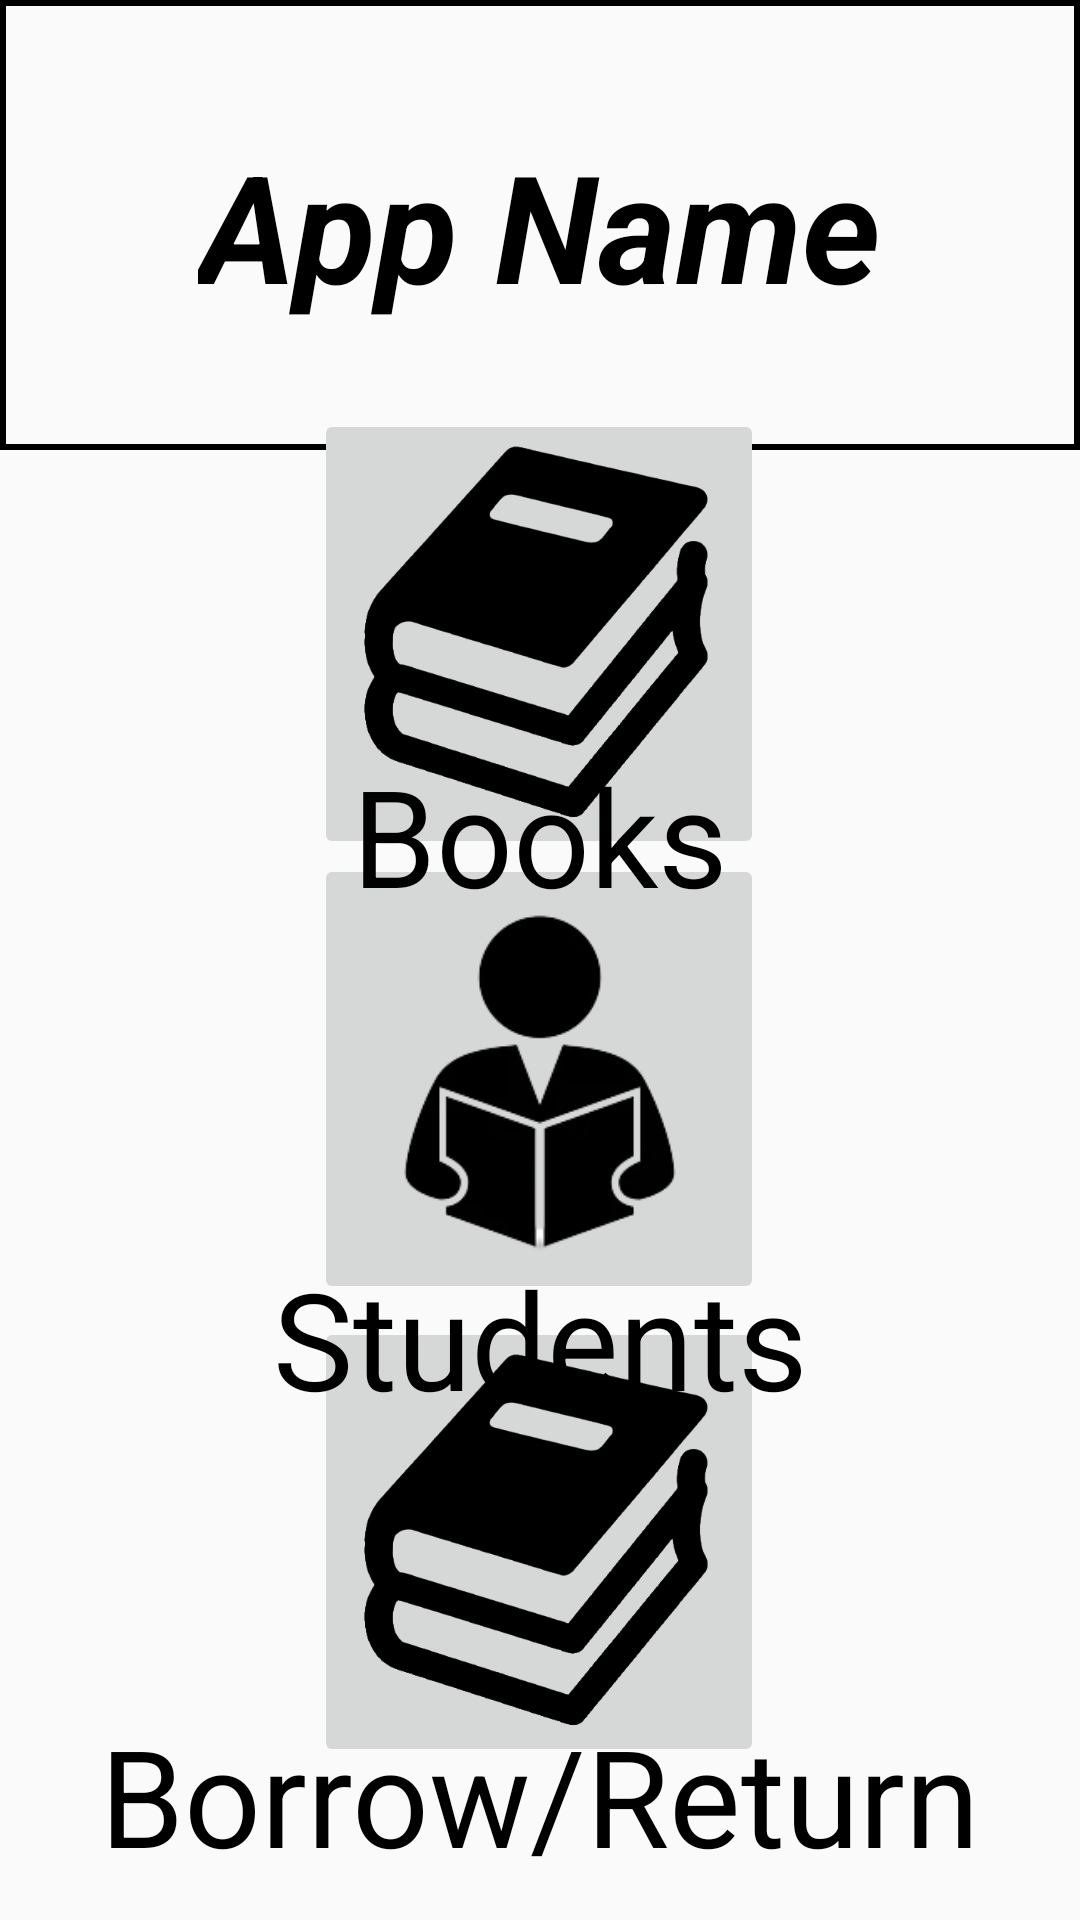

This screen was rendered from an Android layout file. Write that file and the resources it references.
<!-- AndroidManifest.xml: application theme MainColor -->
<!-- res/layout/activity_dashboard.xml -->
<?xml version="1.0" encoding="utf-8"?>
<androidx.constraintlayout.widget.ConstraintLayout xmlns:android="http://schemas.android.com/apk/res/android"
    xmlns:app="http://schemas.android.com/apk/res-auto"
    xmlns:tools="http://schemas.android.com/tools"
    android:layout_width="match_parent"
    android:layout_height="match_parent"
    tools:context=".Dashboard">

    <LinearLayout
        android:layout_width="match_parent"
        android:layout_height="150dp"
        android:background="@drawable/dashbooard"
        android:gravity="center"
        android:orientation="vertical"
        app:layout_constraintEnd_toEndOf="parent"
        app:layout_constraintStart_toStartOf="parent"
        app:layout_constraintTop_toTopOf="parent">

        <TextView
            android:id="@+id/textView2"
            android:layout_width="wrap_content"
            android:layout_height="wrap_content"
            android:text="App Name"
            android:textStyle="italic|bold"
            android:textColor="@color/black"
            android:textSize="50dp"
            app:layout_constraintBottom_toBottomOf="parent"
            app:layout_constraintEnd_toEndOf="parent"
            app:layout_constraintHorizontal_bias="0.445"
            app:layout_constraintStart_toStartOf="parent"
            app:layout_constraintTop_toTopOf="parent"
            app:layout_constraintVertical_bias="0.089" />

    </LinearLayout>

    <ImageButton
        android:id="@+id/mainAc_btn"
        android:layout_width="150dp"
        android:layout_height="150dp"
        android:scaleType="fitCenter"
        app:layout_constraintBottom_toBottomOf="parent"
        app:layout_constraintEnd_toEndOf="parent"
        app:layout_constraintHorizontal_bias="0.498"
        app:layout_constraintStart_toStartOf="parent"
        app:layout_constraintTop_toTopOf="parent"
        app:layout_constraintVertical_bias="0.278"
        app:srcCompat="@drawable/books_pov" />

    <ImageButton
        android:id="@+id/student_btn"
        android:layout_width="150dp"
        android:layout_height="150dp"
        android:scaleType="fitCenter"
        app:layout_constraintBottom_toBottomOf="parent"
        app:layout_constraintEnd_toEndOf="@+id/mainAc_btn"
        app:layout_constraintHorizontal_bias="0.0"
        app:layout_constraintStart_toStartOf="@+id/mainAc_btn"
        app:layout_constraintTop_toTopOf="parent"
        app:layout_constraintVertical_bias="0.581"
        app:srcCompat="@drawable/student_logo" />

    <ImageButton
        android:id="@+id/borrowReturn_btn"
        android:layout_width="150dp"
        android:layout_height="150dp"
        android:scaleType="fitCenter"
        app:layout_constraintBottom_toBottomOf="parent"
        app:layout_constraintEnd_toEndOf="@+id/student_btn"
        app:layout_constraintHorizontal_bias="0.0"
        app:layout_constraintStart_toStartOf="@+id/student_btn"
        app:layout_constraintTop_toTopOf="parent"
        app:layout_constraintVertical_bias="0.896"
        app:srcCompat="@drawable/books_pov" />

    <TextView
        android:id="@+id/book_view"
        android:layout_width="wrap_content"
        android:layout_height="wrap_content"
        android:text="Books"
        android:textColor="@color/black"
        android:textSize="45dp"
        app:layout_constraintBottom_toBottomOf="parent"
        app:layout_constraintEnd_toEndOf="parent"
        app:layout_constraintStart_toStartOf="parent"
        app:layout_constraintTop_toTopOf="parent"
        app:layout_constraintVertical_bias="0.428" />

    <TextView
        android:id="@+id/student_view"
        android:layout_width="wrap_content"
        android:layout_height="wrap_content"
        android:text="Students"
        android:textColor="@color/black"
        android:textSize="45dp"
        app:layout_constraintBottom_toBottomOf="parent"
        app:layout_constraintEnd_toEndOf="parent"
        app:layout_constraintStart_toStartOf="parent"
        app:layout_constraintTop_toTopOf="parent"
        app:layout_constraintVertical_bias="0.717" />

    <TextView
        android:id="@+id/borrowReturn_view"
        android:layout_width="wrap_content"
        android:layout_height="wrap_content"
        android:text="Borrow/Return"
        android:textColor="@color/black"
        android:textSize="45dp"
        app:layout_constraintBottom_toBottomOf="parent"
        app:layout_constraintEnd_toEndOf="parent"
        app:layout_constraintStart_toStartOf="parent"
        app:layout_constraintTop_toTopOf="parent"
        app:layout_constraintVertical_bias="0.98" />


</androidx.constraintlayout.widget.ConstraintLayout>
<!-- resources referenced by this layout -->
<resources>
  <!-- drawable books_pov: jpg bitmap (drawable, 30832 bytes) -->
  <!-- drawable dashbooard (drawable) -->
  <?xml version="1.0" encoding="utf-8"?>
  <shape xmlns:android="http://schemas.android.com/apk/res/android"
      android:shape="rectangle">
  
      <stroke
          android:width="2dp"
          android:color="@color/black"/>
  </shape>
  <!-- drawable student_logo: jpg bitmap (drawable, 12312 bytes) -->
  <style name="MainColor" parent="Theme.AppCompat.Light.DarkActionBar">
          <item name="colorPrimary">#15616d</item>
      </style>
  <!-- not gathered from this repository: default colours our renderer supplied (Android Studio template values) -->
  <color name="black">#FF000000</color>
</resources>
